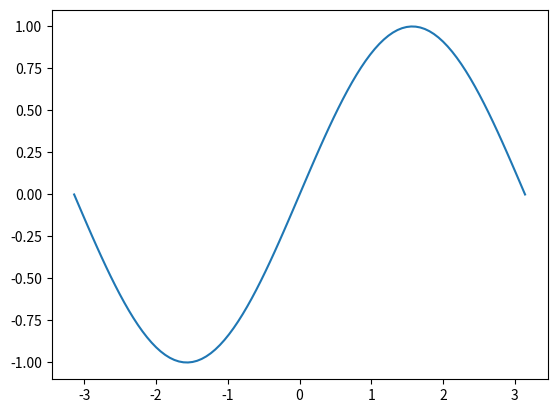
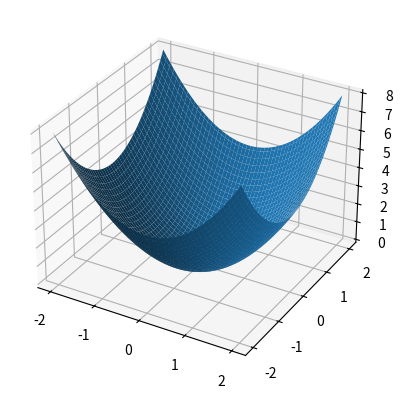
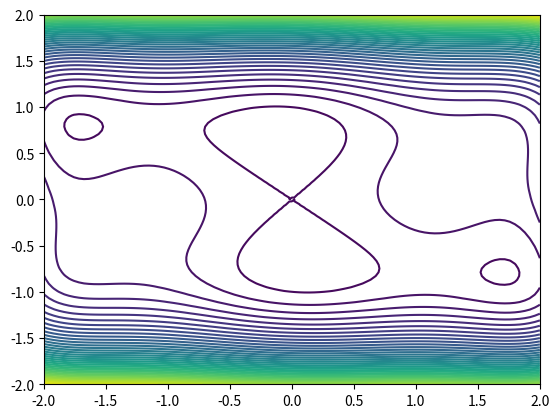

Reproduce these figures in Python, in order. (Note: this script raises an exception after producing the figures.)
import numpy as np
import matplotlib.pyplot as plt
import matplotlib as mpl

x = np.linspace(-np.pi, np.pi, 100)
y = np.sin(x)

fix, ax = plt.subplots()
ax.plot(x, y)

x_values = np.linspace(-2, 2, 100)
y_values = np.linspace(-2, 2, 100)
X, Y = np.meshgrid(x_values, y_values)
Z = X**2 + Y**2
fix, ax = plt.subplots(subplot_kw={"projection": "3d"})
ax.plot_surface(X, Y, Z)

Z2 = X*X*(4-2.1*X**2+X**4/3) + X*Y + Y*Y*(-4+4*Y*Y)

fig2, ax2 = plt.subplots()
cp = ax2.contour(x_values, y_values, Z2, 50)

from ex13func import ex13 as func

func(0, [1, 1])

func(0, np.array([1,1]))

func(0, np.array([0, 1]), np.array([2, 3]))

func(1, [1, 1]), func(2, [1, 1])

func(0, np.array([0, 1]), np.array([2, 3]))

x_values = np.linspace(-2.5, 2.5, 100)
y_values = np.linspace(-1.5, 1.5, 100)
X, Y = np.meshgrid(x_values, y_values)

Z = func(0, X, Y)

fig, ax = plt.subplots()
ax.contour(X, Y, Z, 50)

x = np.array([0.5, -0.2])
g = func(1, x)
g = g/np.linalg.norm(g)

fig, ax = plt.subplots()
ax.contour(X, Y, Z, 50)
plt.arrow(x[0], x[1], g[0], g[1], head_width=0.15)

H = func(2, x)
np.linalg.eigvals(H)

x0 = 0
y0 = 0.5
f = func(0, [x0, y0])
g = func(1, [x0, y0])
H = func(2, [x0, y0])

XS = X-x0
YS = Y-y0
T = f + g[0]*XS + g[1]*YS + 0.5*H[0][0]*XS*XS + H[0][1]*XS*YS + 0.5*H[1][1]*YS*Y

x_values = np.linspace(-2.5, 2.5, 100)
y_values = np.linspace(-1.5, 1.5, 100)
Z = func(0, X, Y)

fig, ax = plt.subplots()
ax.contour(X, Y, Z, 50)
ax.contour(X, Y, T, 50)